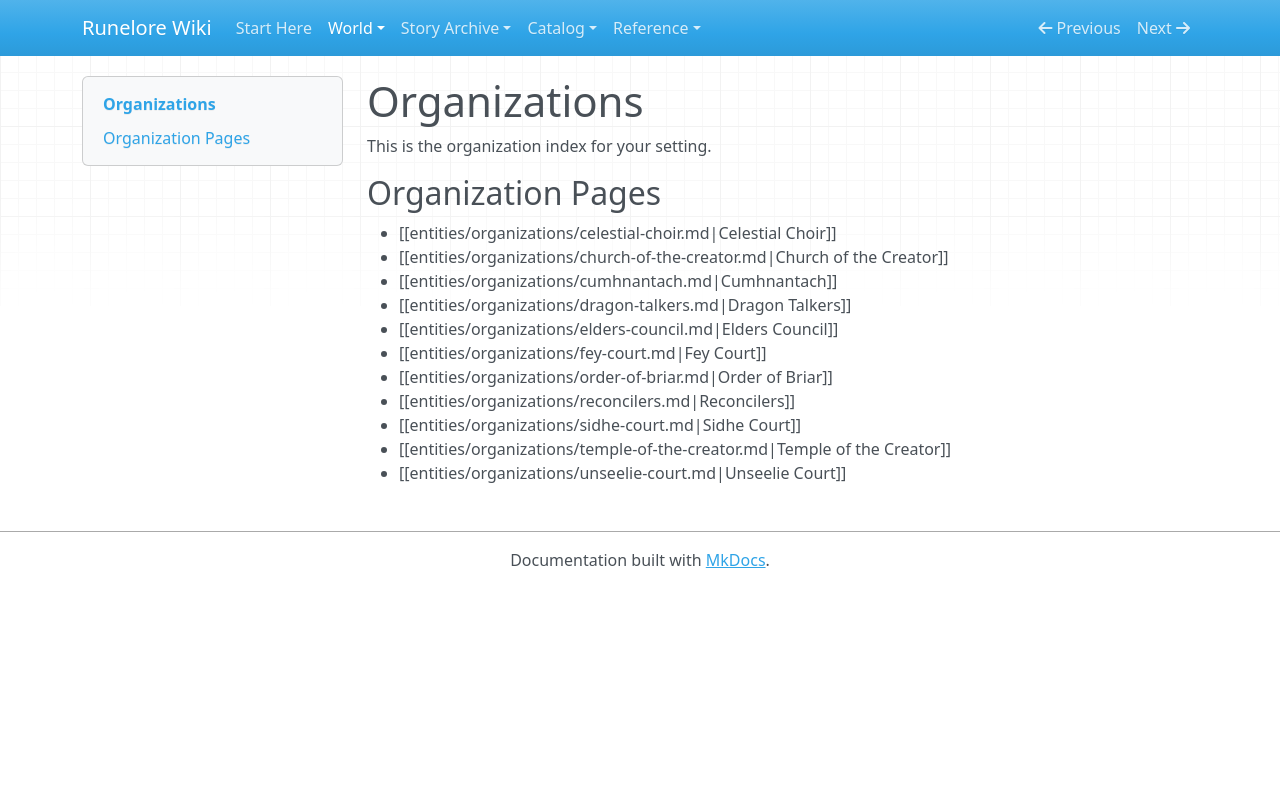

repository: chuff80/runednd · page: entities/organizations/index.html · generator: mkdocs

# Organizations

This is the organization index for your setting.

## Organization Pages

- [[entities/organizations/celestial-choir.md|Celestial Choir]]
- [[entities/organizations/church-of-the-creator.md|Church of the Creator]]
- [[entities/organizations/cumhnantach.md|Cumhnantach]]
- [[entities/organizations/dragon-talkers.md|Dragon Talkers]]
- [[entities/organizations/elders-council.md|Elders Council]]
- [[entities/organizations/fey-court.md|Fey Court]]
- [[entities/organizations/order-of-briar.md|Order of Briar]]
- [[entities/organizations/reconcilers.md|Reconcilers]]
- [[entities/organizations/sidhe-court.md|Sidhe Court]]
- [[entities/organizations/temple-of-the-creator.md|Temple of the Creator]]
- [[entities/organizations/unseelie-court.md|Unseelie Court]]
